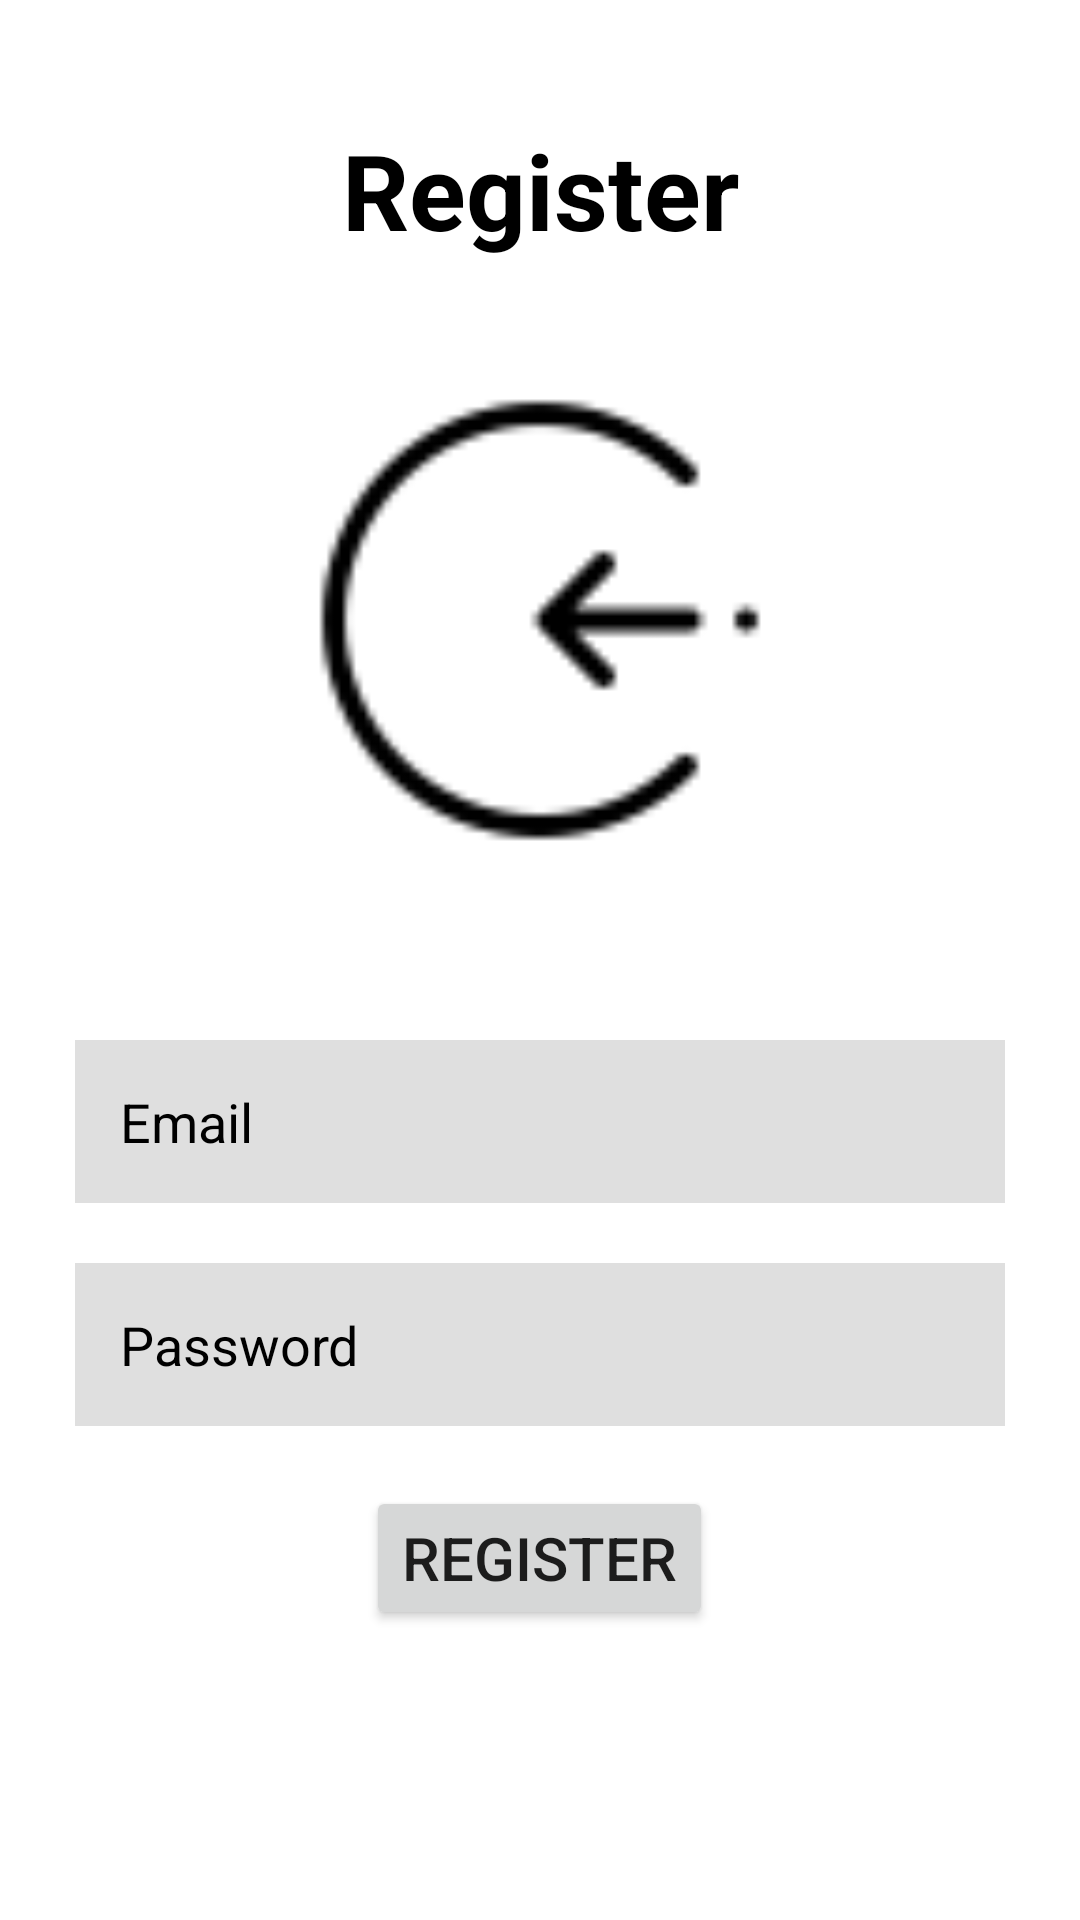

This screen was rendered from an Android layout file. Write that file and the resources it references.
<!-- AndroidManifest.xml: application theme Theme.FISAC -->
<!-- res/layout/activity_main3.xml -->
<?xml version="1.0" encoding="utf-8"?>
<RelativeLayout xmlns:android="http://schemas.android.com/apk/res/android"
    xmlns:app="http://schemas.android.com/apk/res-auto"
    xmlns:tools="http://schemas.android.com/tools"
    android:layout_width="match_parent"
    android:layout_height="match_parent"
    tools:context=".MainActivity3">

    <TextView
        android:id="@+id/signin"
        android:layout_width="match_parent"
        android:layout_height="wrap_content"
        android:layout_marginStart="50dp"
        android:layout_marginTop="40dp"
        android:layout_marginEnd="50dp"
        android:layout_marginBottom="40dp"
        android:gravity="center"
        android:text="Register"
        android:textColor="@color/black"
        android:textSize="35dp"
        android:textStyle="bold" />

    <ImageView
        android:id="@+id/photo"
        android:layout_width="160dp"
        android:layout_height="160dp"
        android:layout_below="@id/signin"
        android:layout_centerHorizontal="true"
        app:srcCompat="@drawable/icons8_login_rounded_64" />

    <EditText
        android:id="@+id/username"
        android:layout_width="match_parent"
        android:layout_height="wrap_content"
        android:layout_below="@id/photo"
        android:layout_marginStart="25dp"
        android:layout_marginTop="60dp"
        android:layout_marginEnd="25dp"
        android:layout_marginBottom="20dp"
        android:background="#30555555"
        android:hint="Email"
        android:padding="15dp"
        android:textColor="@color/black"
        android:textColorHint="@color/black" />

    <EditText
        android:layout_width="match_parent"
        android:layout_height="wrap_content"
        android:id="@+id/password"
        android:layout_below="@id/username"
        android:textColor="@color/black"
        android:background="#30555555"
        android:hint="Password"
        android:inputType="textPassword"
        android:textColorHint="@color/black"
        android:layout_marginStart="25dp"
        android:layout_marginEnd="25dp"
        android:padding="15dp"
        />

    <Button
        android:id="@+id/submit_button"
        android:layout_width="wrap_content"
        android:layout_height="wrap_content"
        android:layout_below="@id/password"
        android:layout_centerHorizontal="true"
        android:layout_marginTop="20dp"
        android:text="Register"
        android:textSize="20dp" />

</RelativeLayout>
<!-- resources referenced by this layout -->
<resources>
  <!-- drawable icons8_login_rounded_64: png bitmap (drawable, 1167 bytes) -->
  <style name="Theme.FISAC" parent="Theme.MaterialComponents.DayNight.NoActionBar">
          
          <item name="colorPrimary">@color/purple_500</item>
          <item name="colorPrimaryVariant">@color/purple_700</item>
          <item name="colorOnPrimary">@color/white</item>
          
          <item name="colorSecondary">@color/teal_200</item>
          <item name="colorSecondaryVariant">@color/teal_700</item>
          <item name="colorOnSecondary">@color/black</item>
          
          <item name="android:statusBarColor" tools:targetApi="l">?attr/colorPrimaryVariant</item>
          
      </style>
  <!-- not gathered from this repository: default colours our renderer supplied (Android Studio template values) -->
  <color name="purple_500">#FF6200EE</color>
  <color name="purple_700">#FF3700B3</color>
  <color name="teal_200">#FF03DAC5</color>
  <color name="teal_700">#FF018786</color>
  <color name="black">#FF000000</color>
  <color name="white">#FFFFFFFF</color>
</resources>
